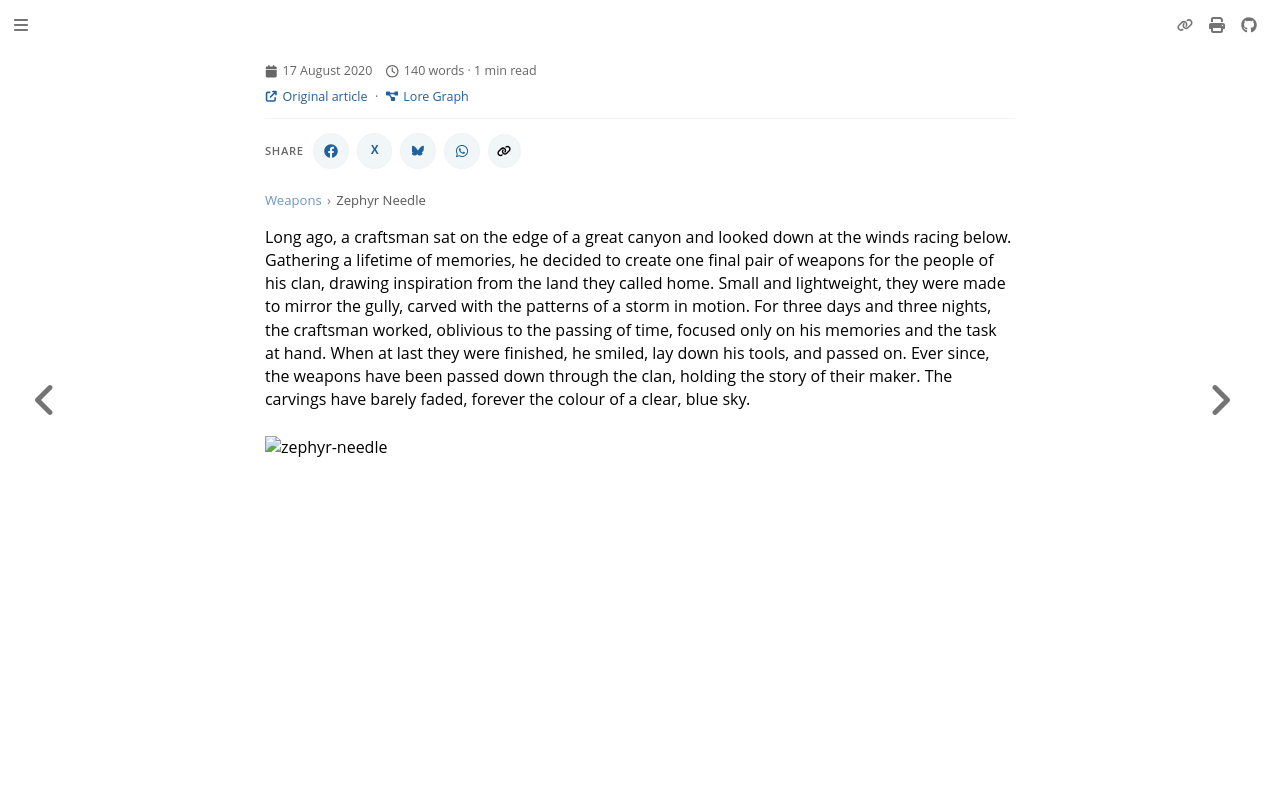

repository: nathaneastwood/fablore · page: weapons/zephyr-needle.html · generator: mdbook

Long ago, a craftsman sat on the edge of a great canyon and looked down at the winds racing below. Gathering a lifetime of memories, he decided to create one final pair of weapons for the people of his clan, drawing inspiration from the land they called home. Small and lightweight, they were made to mirror the gully, carved with the patterns of a storm in motion. For three days and three nights, the craftsman worked, oblivious to the passing of time, focused only on his memories and the task at hand. When at last they were finished, he smiled, lay down his tools, and passed on. Ever since, the weapons have been passed down through the clan, holding the story of their maker. The carvings have barely faded, forever the colour of a clear, blue sky.

<img src="https://d2hl7maqck52px.cloudfront.net/weapons/zephyr-needle.webp" alt="zephyr-needle" class="center">
